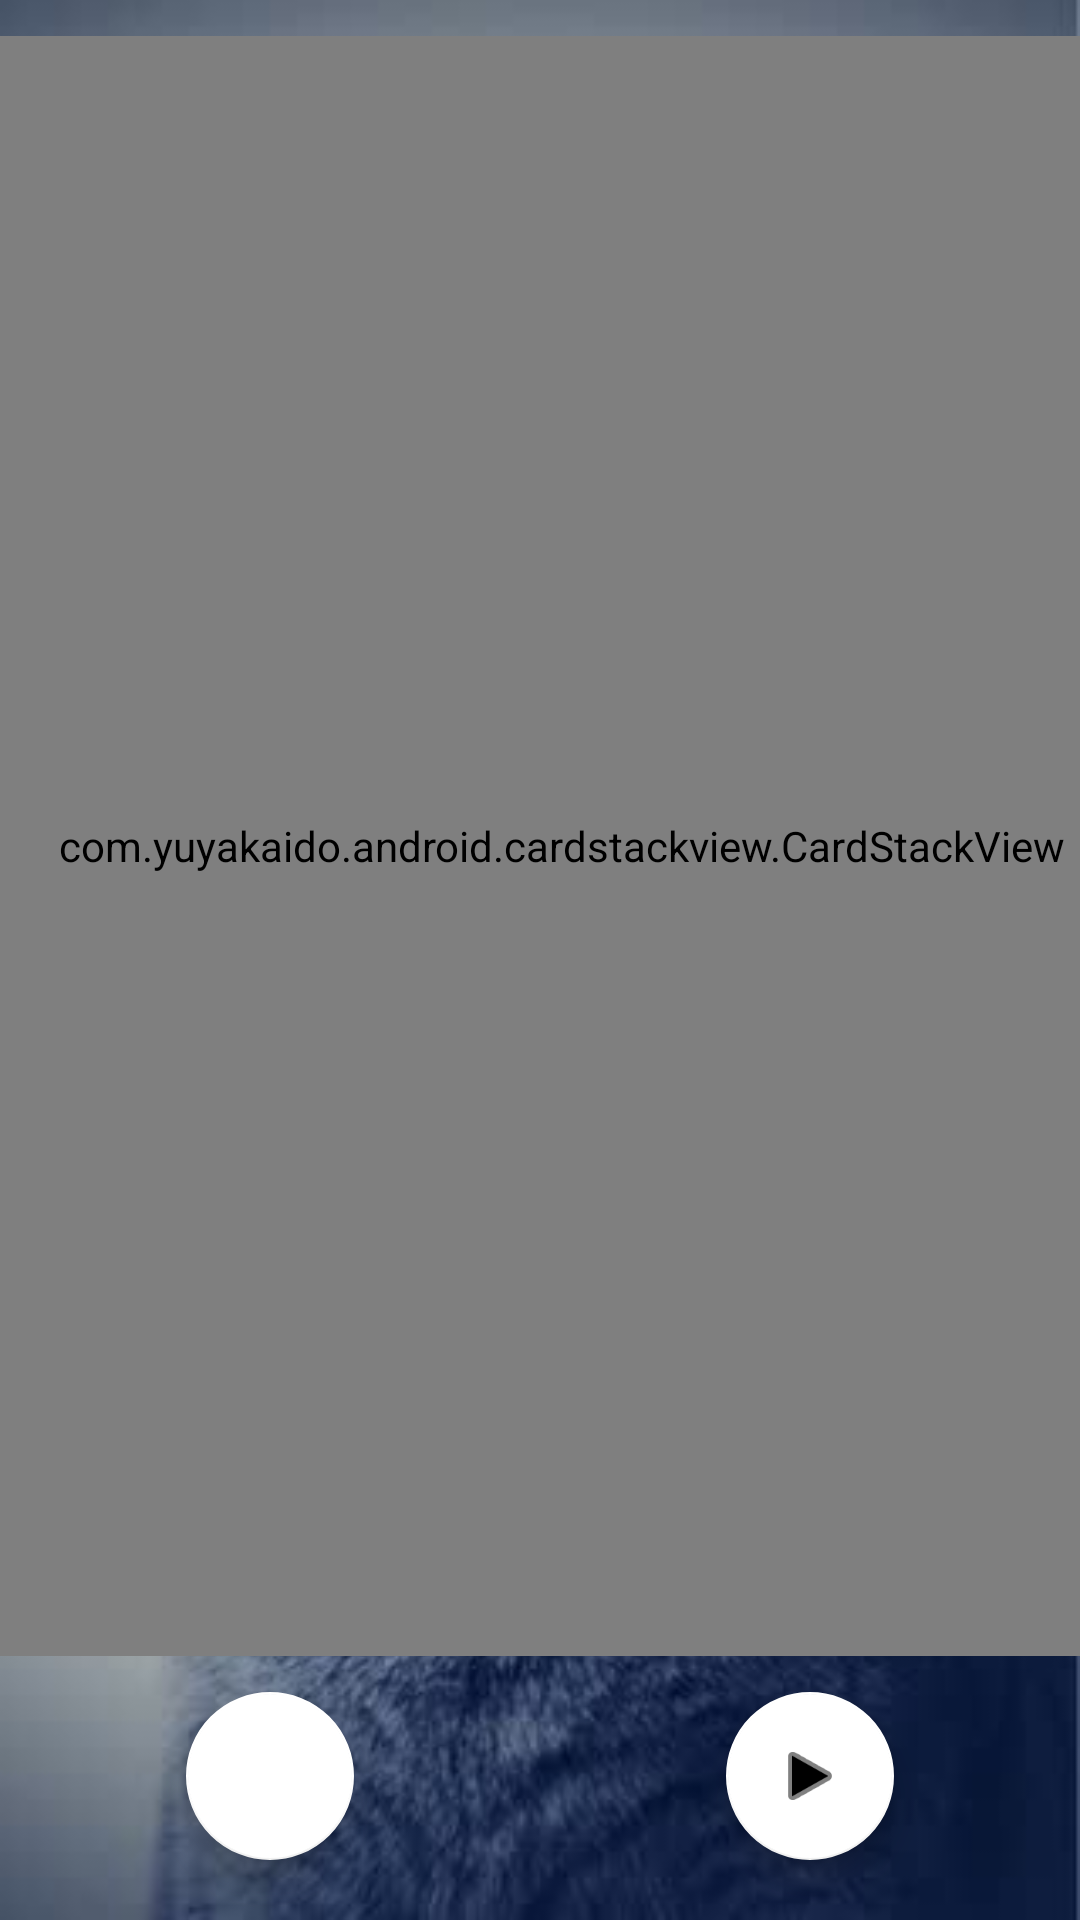

Produce the Android XML layout that renders to this screen, including the resource entries it uses.
<!-- AndroidManifest.xml: activity theme SplashTheme -->
<!-- res/layout/activity_main.xml -->
<?xml version="1.0" encoding="utf-8"?>
<androidx.drawerlayout.widget.DrawerLayout
    xmlns:android="http://schemas.android.com/apk/res/android"
    xmlns:app="http://schemas.android.com/apk/res-auto"
    xmlns:tools="http://schemas.android.com/tools"
    android:id="@+id/drawer_layout"
    tools:context=".MainActivity"
    android:layout_width="match_parent"
    android:layout_height="match_parent">
    <LinearLayout
        android:orientation="vertical"
        android:layout_width="match_parent"
        android:layout_height="match_parent">
        <RelativeLayout
            android:layout_width="match_parent"
            android:layout_height="match_parent"
            android:clipChildren="false">

            <RelativeLayout
                android:id="@+id/button_container"
                android:orientation="horizontal"
                android:layout_width="match_parent"
                android:layout_marginBottom="8dp"
                android:layout_height="80dp"
                android:layout_alignParentBottom="true"
                android:clipChildren="false">

                <com.google.android.material.floatingactionbutton.FloatingActionButton
                    android:id="@+id/rewind_button"
                    android:layout_width="wrap_content"
                    android:layout_height="wrap_content"
                    android:layout_marginStart="62dp"
                    android:layout_centerInParent="true"
                    android:layout_alignParentStart="true"
                    android:src="@drawable/rewind_blue_24dp"
                    app:backgroundTint="@android:color/white"
                    app:fabSize="auto"
                    app:rippleColor="#22CD1010"/>

                <com.google.android.material.floatingactionbutton.FloatingActionButton
                    android:id="@+id/like_button"
                    android:layout_width="wrap_content"
                    android:layout_height="wrap_content"
                    android:layout_centerVertical="true"
                    android:layout_marginEnd="62dp"
                    android:layout_alignParentEnd="true"
                    android:src="@android:drawable/ic_media_play"
                    app:backgroundTint="@android:color/white"
                    app:fabSize="auto"
                    app:rippleColor="#226FE2B3"/>

            </RelativeLayout>
            <com.yuyakaido.android.cardstackview.CardStackView
                android:id="@+id/card_stack_view"
                android:layout_width="match_parent"
                android:layout_height="match_parent"
                android:layout_above="@+id/button_container"
                android:layout_marginTop="12dp"
                android:paddingStart="18dp"
                android:paddingEnd="4dp"
                android:padding="4dp"
                android:clipToPadding="false">
            </com.yuyakaido.android.cardstackview.CardStackView>
        </RelativeLayout>

    </LinearLayout>
</androidx.drawerlayout.widget.DrawerLayout>
<!-- resources referenced by this layout -->
<resources>
  <style name="SplashTheme" parent="AppTheme">
          <item name="android:windowBackground">@drawable/splash_screen</item>
      </style>
  <style name="AppTheme" parent="Theme.MaterialComponents.Light.DarkActionBar">
          
          <item name="colorPrimary">@color/colorPrimary</item>
          <item name="colorPrimaryDark">@color/colorPrimaryDark</item>
          <item name="colorAccent">@color/colorAccent</item>
      </style>
  <!-- drawable splash_screen (drawable) -->
  <?xml version="1.0" encoding="utf-8"?>
  <inset xmlns:android="http://schemas.android.com/apk/res/android"
      android:drawable="@drawable/splash_picture"
      android:insetTop="0dp"
      android:insetLeft="0dp"
      android:insetRight="0dp"
      android:insetBottom="0dp"
      />
  <color name="colorPrimary">#6200EE</color>
  <color name="colorPrimaryDark">#3700B3</color>
  <color name="colorAccent">#03DAC5</color>
  <!-- drawable splash_picture: jpg bitmap (drawable, 26075 bytes) -->
</resources>
